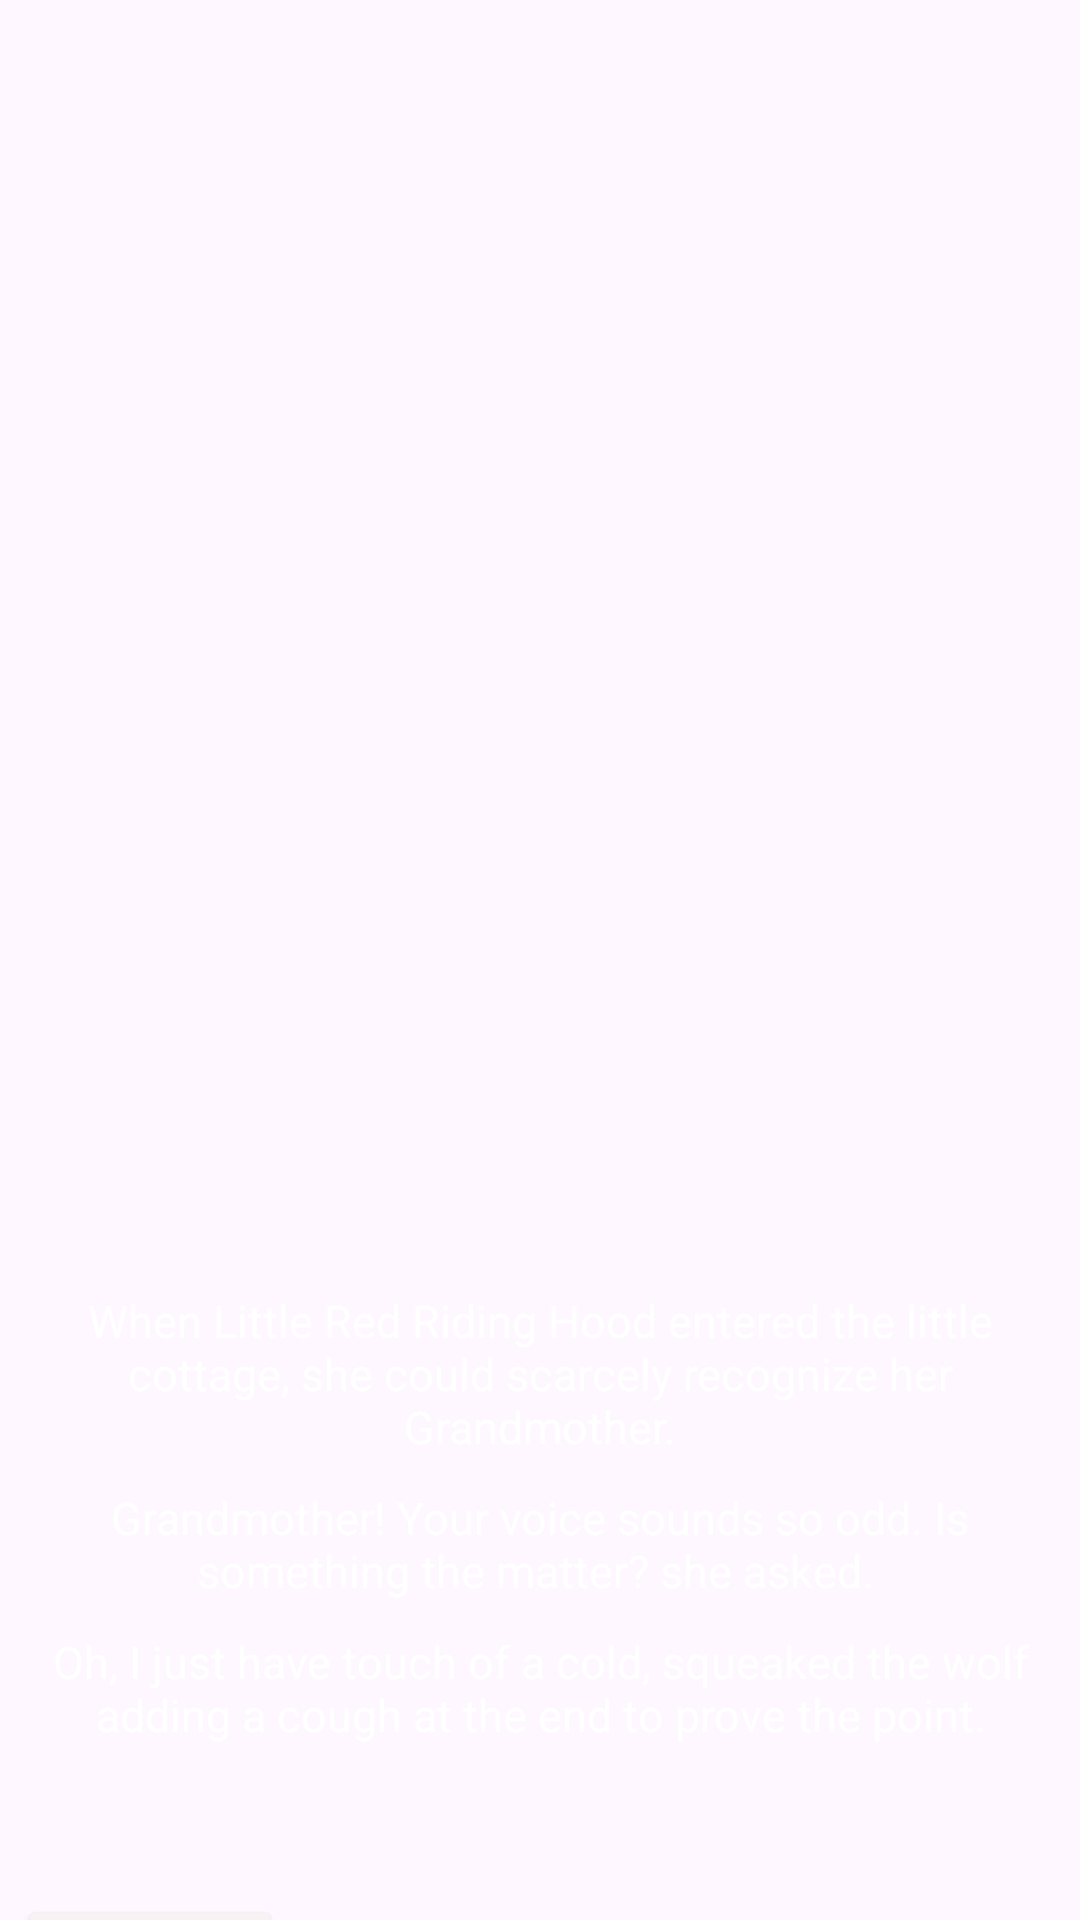

Produce the Android XML layout that renders to this screen, including the resource entries it uses.
<!-- AndroidManifest.xml: application theme Theme.Storybookzxc -->
<!-- res/layout/activity_page8.xml -->
<?xml version="1.0" encoding="utf-8"?>
<LinearLayout xmlns:android="http://schemas.android.com/apk/res/android"
    xmlns:app="http://schemas.android.com/apk/res-auto"
    xmlns:tools="http://schemas.android.com/tools"
    android:layout_width="match_parent"
    android:layout_height="match_parent"
    android:orientation="vertical"
    android:gravity="center"
    tools:context=".page8"
    android:background="@drawable/eight">

    <TextView
        android:layout_width="match_parent"
        android:layout_height="wrap_content"
        android:text= "When Little Red Riding Hood entered the little cottage, she could scarcely recognize her Grandmother."
        android:textSize="15dp"
        android:paddingRight="10dp"
        android:paddingLeft="10dp"
        android:layout_marginTop="430dp"
        android:textColor="@color/white"
        android:textAlignment="center"
        android:textStyle="normal"/>

    <TextView
        android:layout_width="match_parent"
        android:layout_height="wrap_content"
        android:text= "Grandmother! Your voice sounds so odd. Is something the matter? she asked. "
        android:textSize="15dp"
        android:paddingRight="10dp"
        android:paddingLeft="10dp"
        android:layout_marginTop="10dp"
        android:textColor="@color/white"
        android:textAlignment="center"
        android:textStyle="normal"/>

    <TextView
        android:layout_width="match_parent"
        android:layout_height="wrap_content"
        android:text="Oh, I just have touch of a cold, squeaked the wolf adding a cough at the end to prove the point."
        android:textSize="15dp"
        android:paddingRight="10dp"
        android:paddingLeft="10dp"
        android:layout_marginTop="10dp"
        android:layout_marginBottom="50dp"
        android:textColor="@color/white"
        android:textAlignment="center"
        android:textStyle="normal"/>

    <Button
        android:layout_width="wrap_content"
        android:layout_height="wrap_content"
        android:layout_marginTop="0dp"
        android:layout_marginBottom="-50dp"
        android:layout_marginLeft="20dp"
        android:onClick="goToPage7"
        android:layout_marginRight="150dp"
        android:text="BACK"
        android:backgroundTint="#F8F2F2"
        android:textColor="#720B0B"/>


    <Button
        android:layout_width="wrap_content"
        android:layout_height="wrap_content"
        android:layout_marginLeft="150dp"
        android:layout_marginRight="20dp"
        android:onClick="goToPage9"
        android:text="NEXT"
        android:backgroundTint="#F8F2F2"
        android:textColor="#720B0B"/>

</LinearLayout>
<!-- resources referenced by this layout -->
<resources>
  <style name="Theme.Storybookzxc" parent="Base.Theme.Storybookzxc" />
  <style name="Base.Theme.Storybookzxc" parent="Theme.Material3.DayNight.NoActionBar">
          
          
      </style>
  <!-- not gathered from this repository: default colours our renderer supplied (Android Studio template values) -->
  <color name="white">#FFFFFFFF</color>
</resources>
